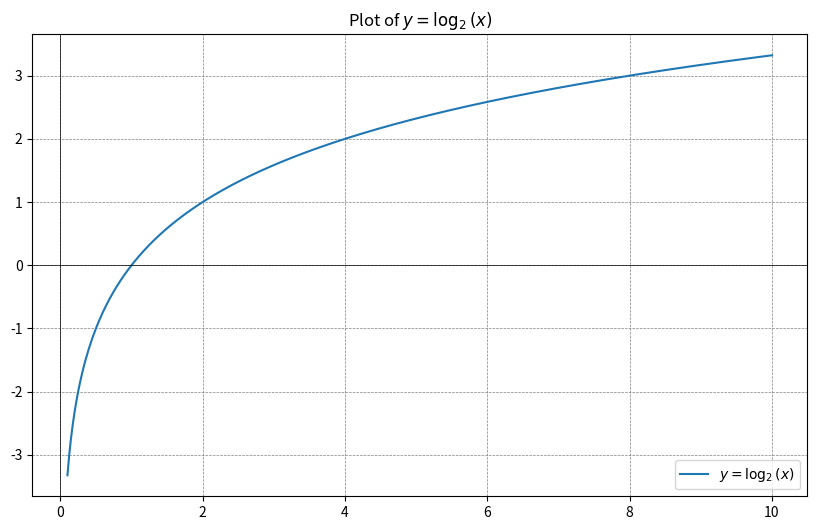
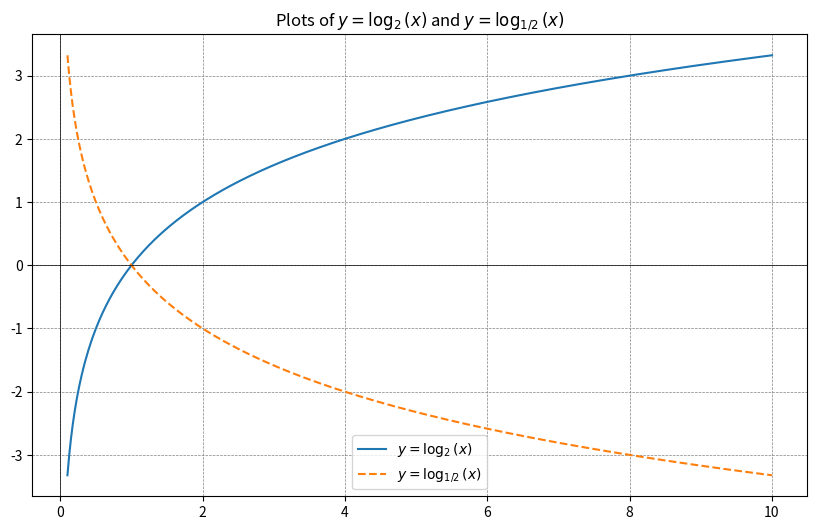

These charts were generated, in order, by the following Python code:
'''
对数函数 logarithmic function
y = log_a(x), a > 0 and a != 1, The domain of x is from 0 to positive infinity.
'''

# page 132, 画函数 y = log_2(x)的图象
import matplotlib.pyplot as plt
import numpy as np

# Define the function y = log_2(x)
def log_base_2(x):
    return np.log2(x)

# Define the range of x values (from 0.1 to 10 to avoid log(0))
x_values = np.linspace(0.1, 10, 400)
y_values = log_base_2(x_values)

# Create the plot
plt.figure(figsize=(10, 6))
plt.plot(x_values, y_values, label='$y = \log_2(x)$')
plt.title('Plot of $y = \log_2(x)$')
plt.axhline(0, color='black', linewidth=0.5)
plt.axvline(0, color='black', linewidth=0.5)
plt.grid(color='gray', linestyle='--', linewidth=0.5)
plt.legend()
plt.show()



# 反函数 inverse function
# page 132, 画函数 y = log_2(x)的图象和y = log_(1/2)(x)
import matplotlib.pyplot as plt
import numpy as np

# Define the functions
def log_base_2(x):
    return np.log2(x)

def log_base_half(x):
    return np.log2(x) / np.log2(0.5)

# Define the range of x values (from 0.1 to 10 to avoid log(0))
x_values = np.linspace(0.1, 10, 400)
y_values_log2 = log_base_2(x_values)
y_values_log_half = log_base_half(x_values)

# Create the plot
plt.figure(figsize=(10, 6))
plt.plot(x_values, y_values_log2, label='$y = \log_2(x)$')
plt.plot(x_values, y_values_log_half, label='$y = \log_{1/2}(x)$', linestyle='--')

# Add labels and title
plt.title('Plots of $y = \log_2(x)$ and $y = \log_{1/2}(x)$')
plt.axhline(0, color='black', linewidth=0.5)
plt.axvline(0, color='black', linewidth=0.5)
plt.grid(color='gray', linestyle='--', linewidth=0.5)
plt.legend()
plt.show()




